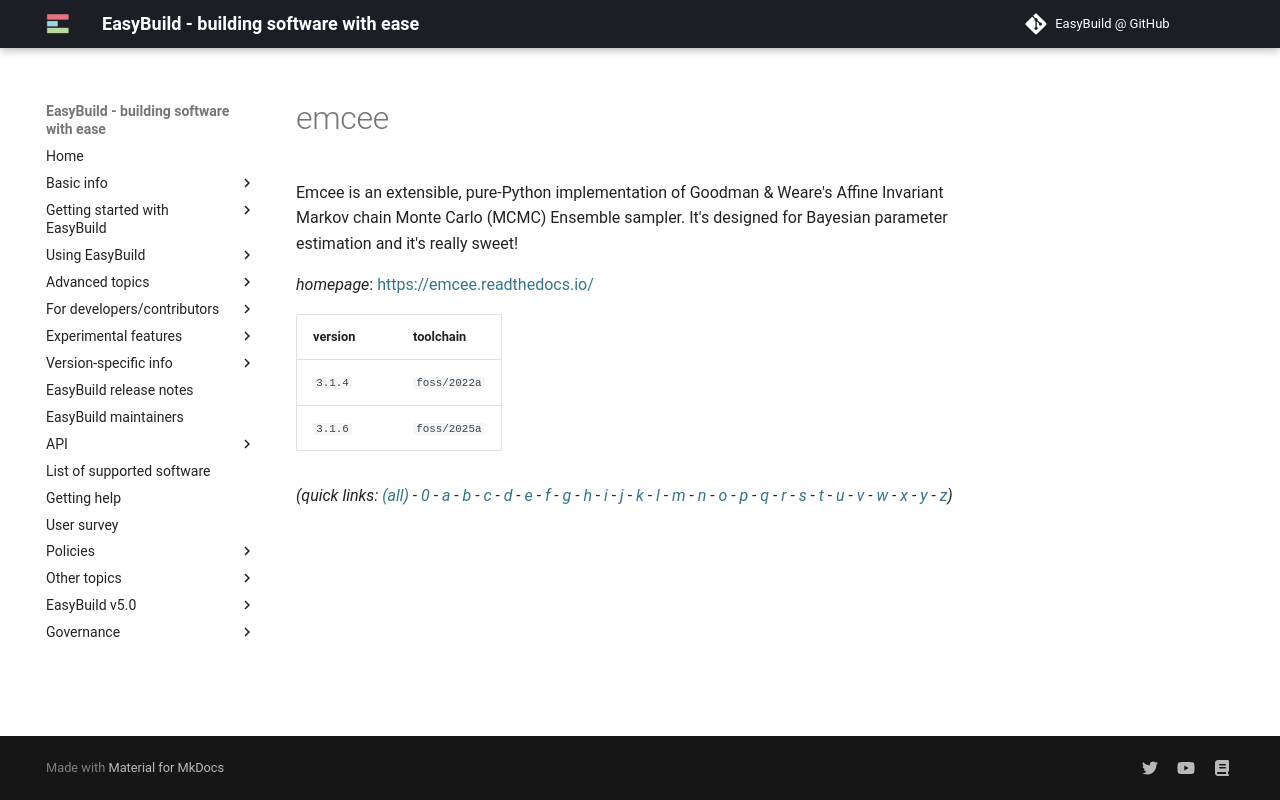

repository: easybuilders/easybuild-docs · page: version-specific/supported-software/e/emcee/index.html · generator: mkdocs

---
search:
  boost: 0.5
---
# emcee

Emcee is an extensible, pure-Python implementation of Goodman & Weare's Affine Invariant Markov chain Monte Carlo (MCMC) Ensemble sampler. It's designed for Bayesian parameter estimation and it's really sweet!

*homepage*: <https://emcee.readthedocs.io/>

version | toolchain
--------|----------
``3.1.4`` | ``foss/2022a``
``3.1.6`` | ``foss/2025a``


*(quick links: [(all)](../index.md) - [0](../0/index.md) - [a](../a/index.md) - [b](../b/index.md) - [c](../c/index.md) - [d](../d/index.md) - [e](../e/index.md) - [f](../f/index.md) - [g](../g/index.md) - [h](../h/index.md) - [i](../i/index.md) - [j](../j/index.md) - [k](../k/index.md) - [l](../l/index.md) - [m](../m/index.md) - [n](../n/index.md) - [o](../o/index.md) - [p](../p/index.md) - [q](../q/index.md) - [r](../r/index.md) - [s](../s/index.md) - [t](../t/index.md) - [u](../u/index.md) - [v](../v/index.md) - [w](../w/index.md) - [x](../x/index.md) - [y](../y/index.md) - [z](../z/index.md))*
